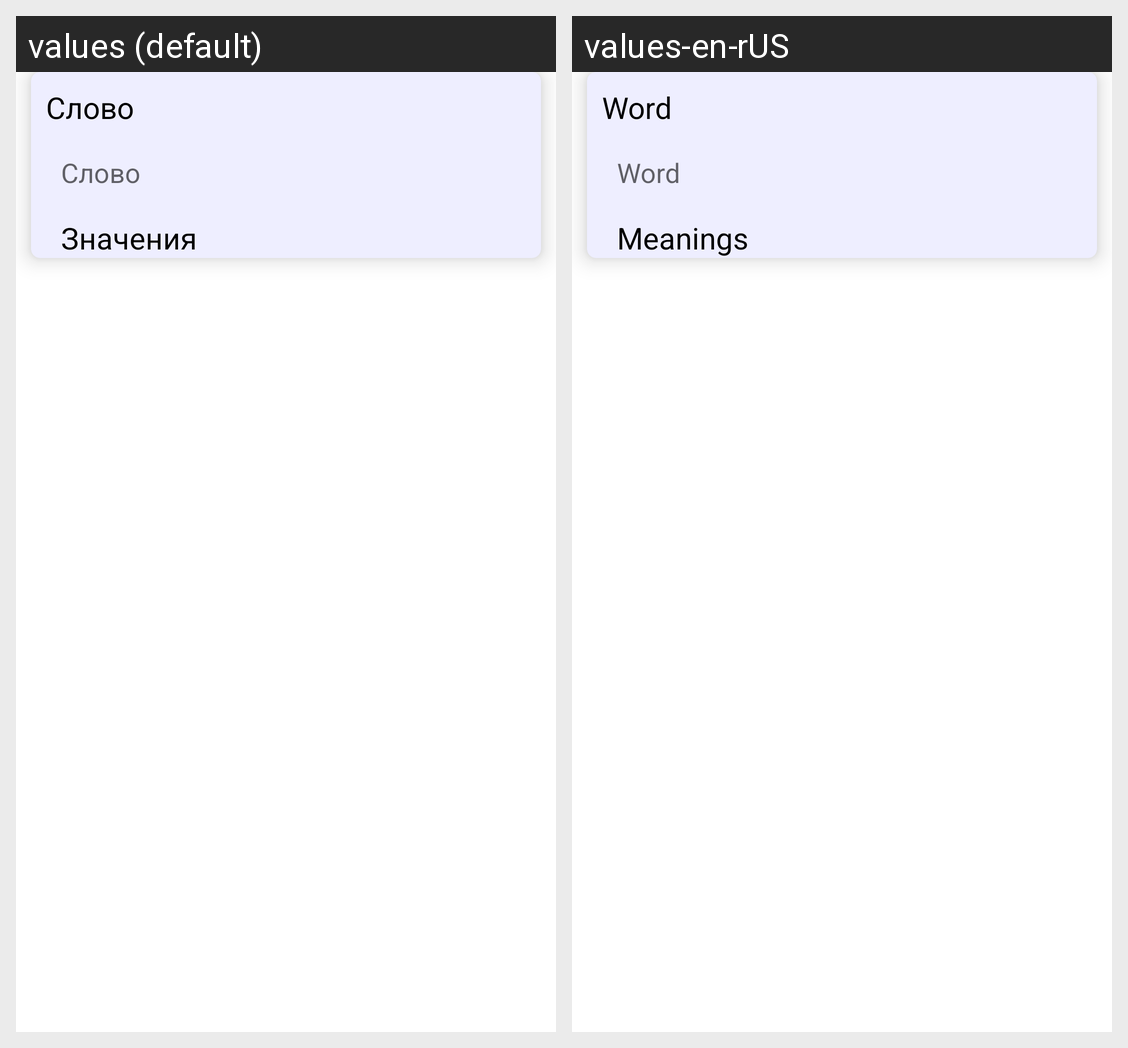

Locale-by-locale string values for the Android screen shown in this grid:
Android screen res/layout/activity_update_delete.xml rendered under 2 locales, left to right: values (default), values-en-rUS. Device: Nexus 5 (rendered at 1080×1920; each locale shown at half size, 540×960, under a caption strip naming it); theme AppTheme.
Strings drawn on this screen, with the default value and each locale's value (text and hints the layout hard-codes, and strings that could not be matched under every locale, appear in the picture but are not listed):

word
  values: Слово
  values-en-rUS: Word

meanings1
  values: Значения
  values-en-rUS: Meanings
